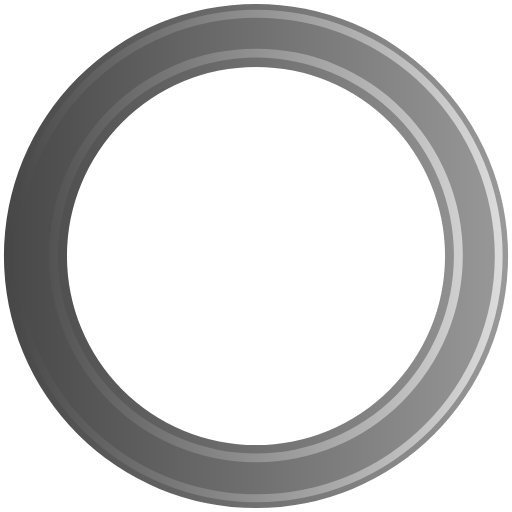
t = 0.00 s
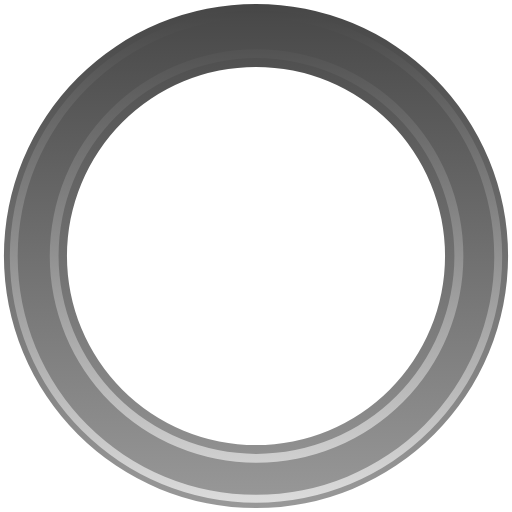
t = 0.55 s
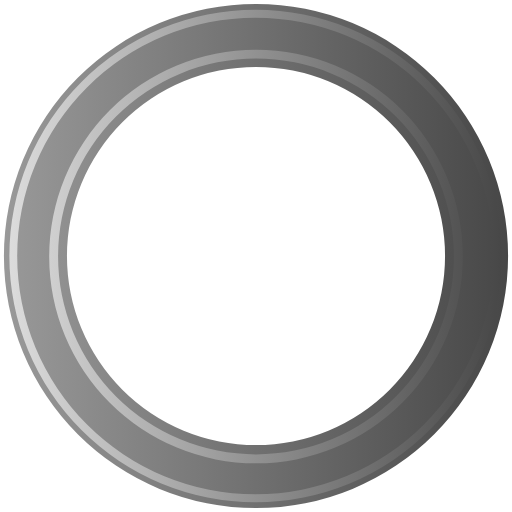
t = 1.10 s
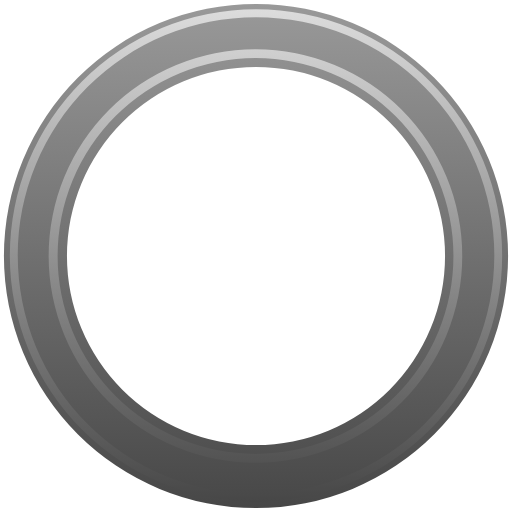
t = 1.65 s

The animated SVG that drew these frames (rendered in a browser with its animation timeline set to each time). Animation: 1 SMIL element (animateTransform=1); one cycle of 2.20 s, repeats indefinitely.

<?xml version="1.0" encoding="UTF-8" standalone="no"?><svg xmlns:svg="http://www.w3.org/2000/svg" xmlns="http://www.w3.org/2000/svg" xmlns:xlink="http://www.w3.org/1999/xlink" version="1.0" width="300px" height="300px" viewBox="0 0 128 128" xml:space="preserve"><rect x="0" y="0" width="100%" height="100%" fill="#FFFFFF" /><g><linearGradient id="linear-gradient"><stop offset="0%" stop-color="#474747" fill-opacity="1"/><stop offset="100%" stop-color="#999999" fill-opacity="0.56"/></linearGradient><linearGradient id="linear-gradient2"><stop offset="0%" stop-color="#474747" fill-opacity="1"/><stop offset="100%" stop-color="#dcdcdc" fill-opacity="0.19"/></linearGradient><path d="M64 .98A63.02 63.02 0 1 1 .98 64 63.02 63.02 0 0 1 64 .98zm0 15.76A47.26 47.26 0 1 1 16.74 64 47.26 47.26 0 0 1 64 16.74z" fill-rule="evenodd" fill="url(#linear-gradient)"/><path d="M64.12 125.54A61.54 61.54 0 1 1 125.66 64a61.54 61.54 0 0 1-61.54 61.54zm0-121.1A59.57 59.57 0 1 0 123.7 64 59.57 59.57 0 0 0 64.1 4.43zM64 115.56a51.7 51.7 0 1 1 51.7-51.7 51.7 51.7 0 0 1-51.7 51.7zM64 14.4a49.48 49.48 0 1 0 49.48 49.48A49.48 49.48 0 0 0 64 14.4z" fill-rule="evenodd" fill="url(#linear-gradient2)"/><animateTransform attributeName="transform" type="rotate" from="0 64 64" to="360 64 64" dur="2200ms" repeatCount="indefinite"></animateTransform></g></svg>
